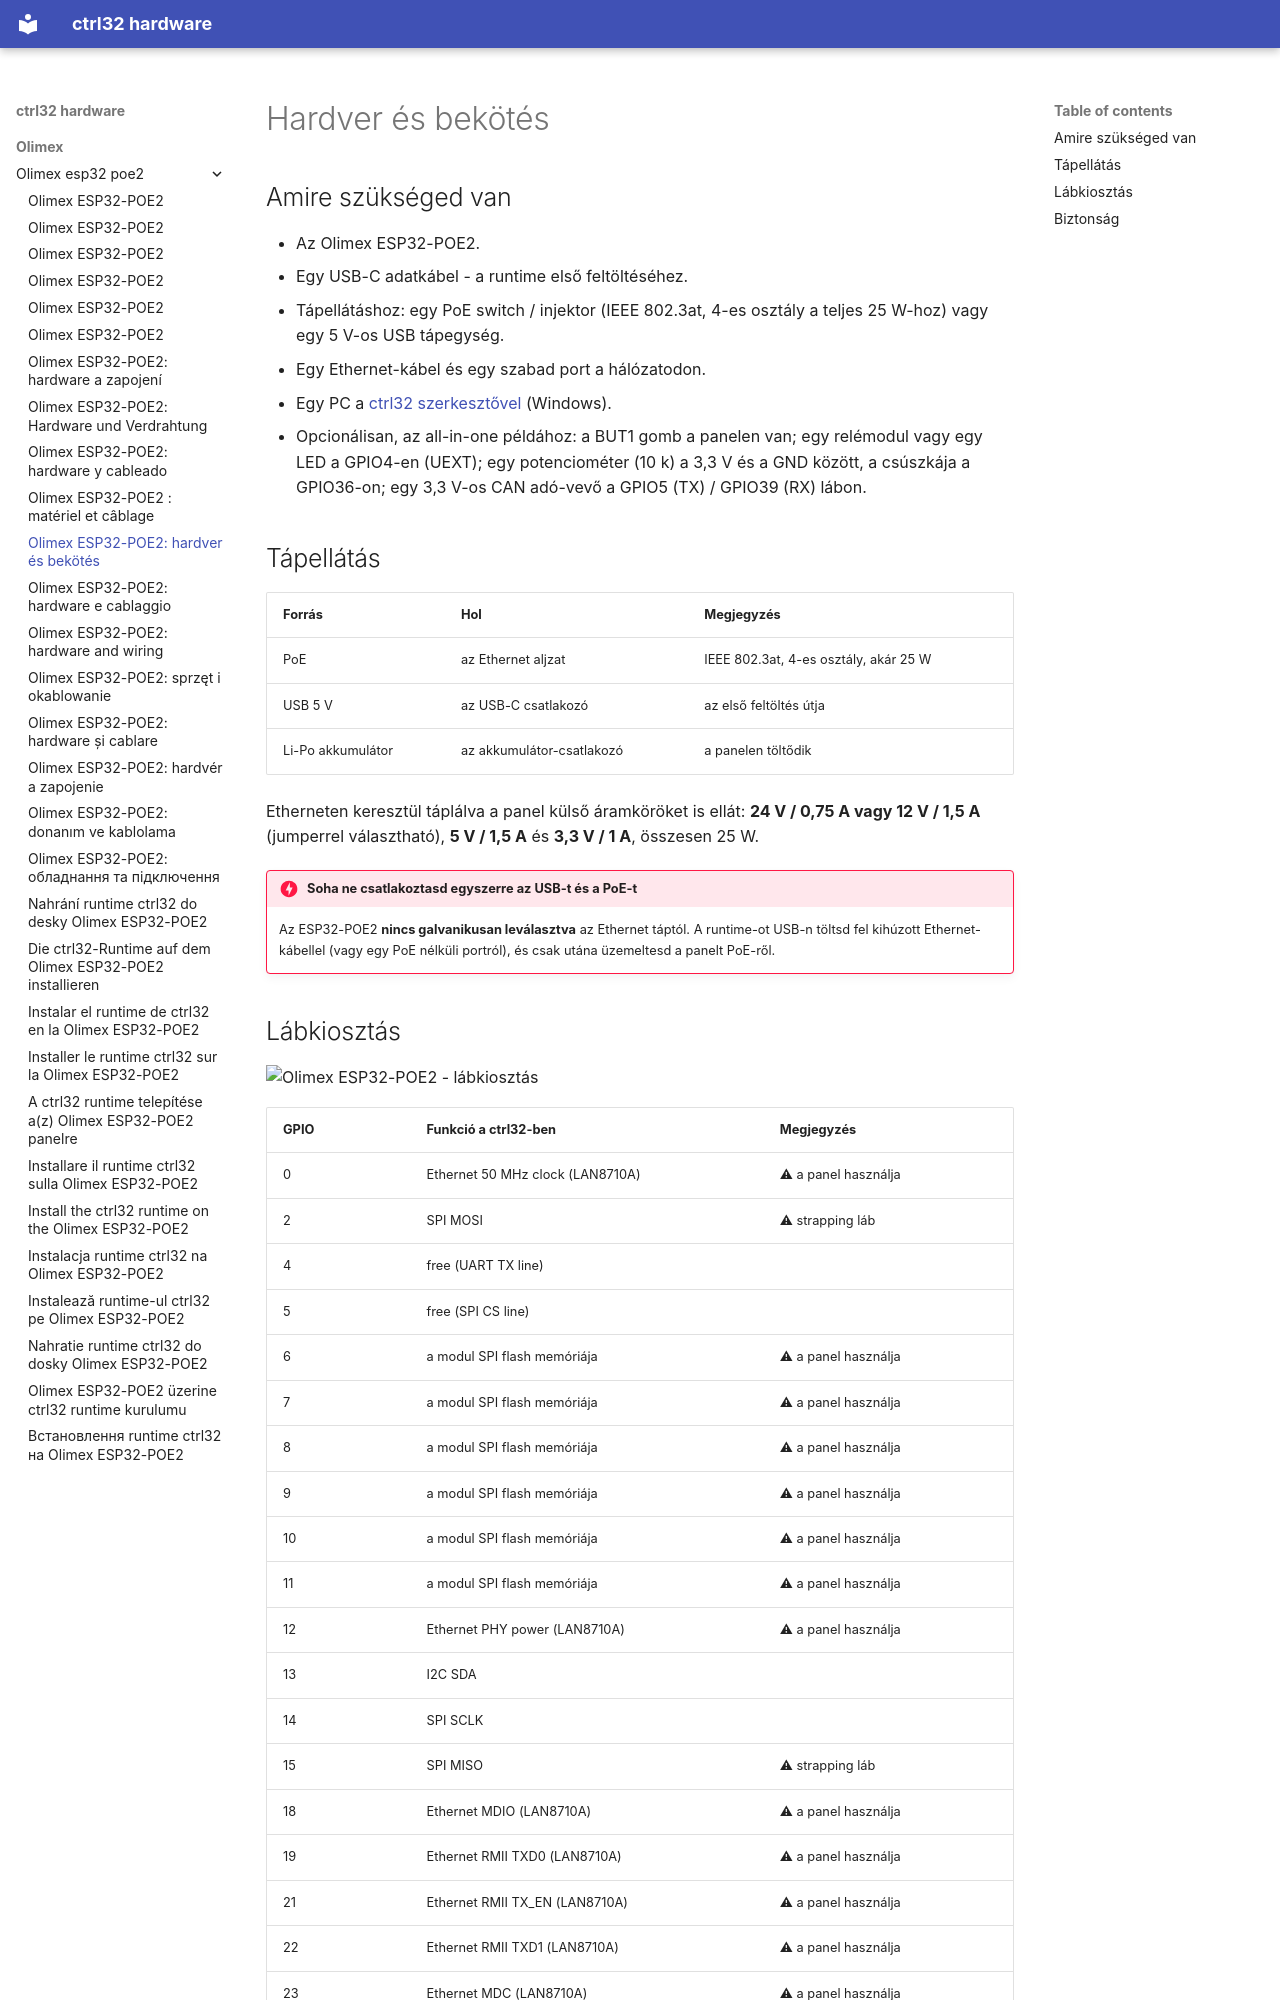

repository: ctrl32/hardware · page: olimex/olimex-esp32-poe2/hardware.hu/index.html · generator: mkdocs

---
title: 'Olimex ESP32-POE2: hardver és bekötés'
slug: hardware
sidebar_position: 20
image: pinout/pinout.png
image_alt: Olimex ESP32-POE2 - lábkiosztás
tags:
- esp32
- ethernet
- poe
- psram
- olimex
---

# Hardver és bekötés

## Amire szükséged van

- Az Olimex ESP32-POE2.
- Egy USB-C adatkábel - a runtime első feltöltéséhez.
- Tápellátáshoz: egy PoE switch / injektor (IEEE 802.3at, 4-es osztály a teljes 25 W-hoz) vagy egy 5 V-os USB tápegység.
- Egy Ethernet-kábel és egy szabad port a hálózatodon.
- Egy PC a [ctrl32 szerkesztővel](https://ctrl32.com/download/) (Windows).
- Opcionálisan, az all-in-one példához: a BUT1 gomb a panelen van; egy relémodul vagy egy LED a GPIO4-en (UEXT); egy potenciométer (10 k) a 3,3 V és a GND között, a csúszkája a GPIO36-on; egy 3,3 V-os CAN adó-vevő a GPIO5 (TX) / GPIO39 (RX) lábon.

## Tápellátás

| Forrás | Hol | Megjegyzés |
|---|---|---|
| PoE | az Ethernet aljzat | IEEE 802.3at, 4-es osztály, akár 25 W |
| USB 5 V | az USB-C csatlakozó | az első feltöltés útja |
| Li-Po akkumulátor | az akkumulátor-csatlakozó | a panelen töltődik |

Etherneten keresztül táplálva a panel külső áramköröket is ellát:
**24 V / 0,75 A vagy 12 V / 1,5 A** (jumperrel választható),
**5 V / 1,5 A** és **3,3 V / 1 A**, összesen 25 W.

!!! danger "Soha ne csatlakoztasd egyszerre az USB-t és a PoE-t"
    Az ESP32-POE2 **nincs galvanikusan leválasztva** az Ethernet táptól.
    A runtime-ot USB-n töltsd fel kihúzott Ethernet-kábellel (vagy egy PoE
    nélküli portról), és csak utána üzemeltesd a panelt PoE-ről.
